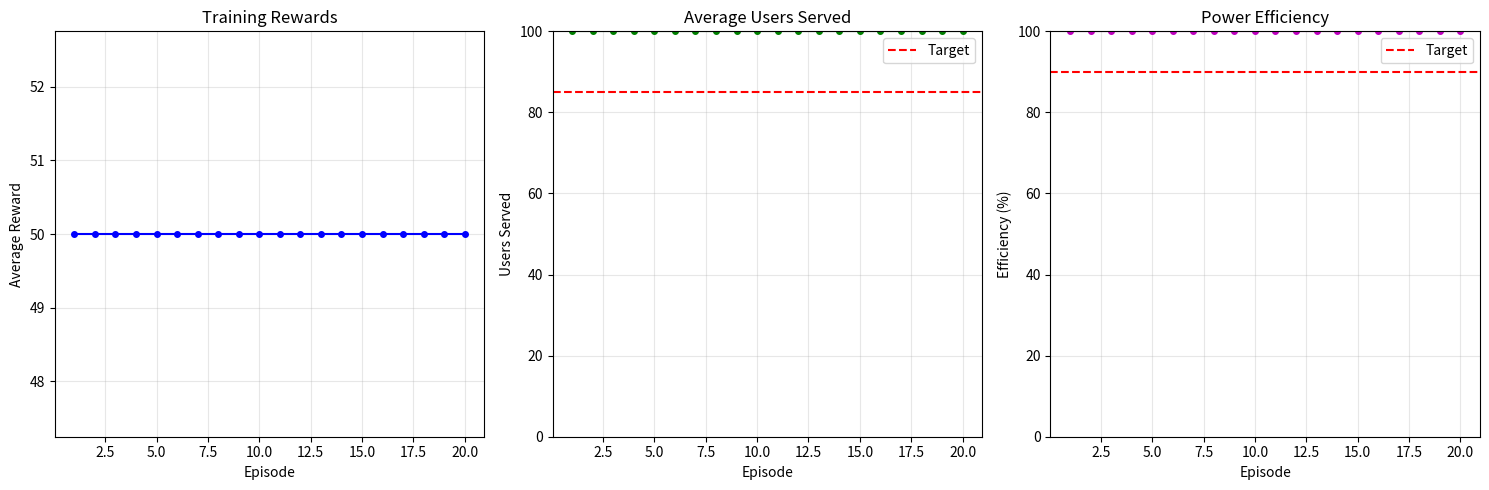
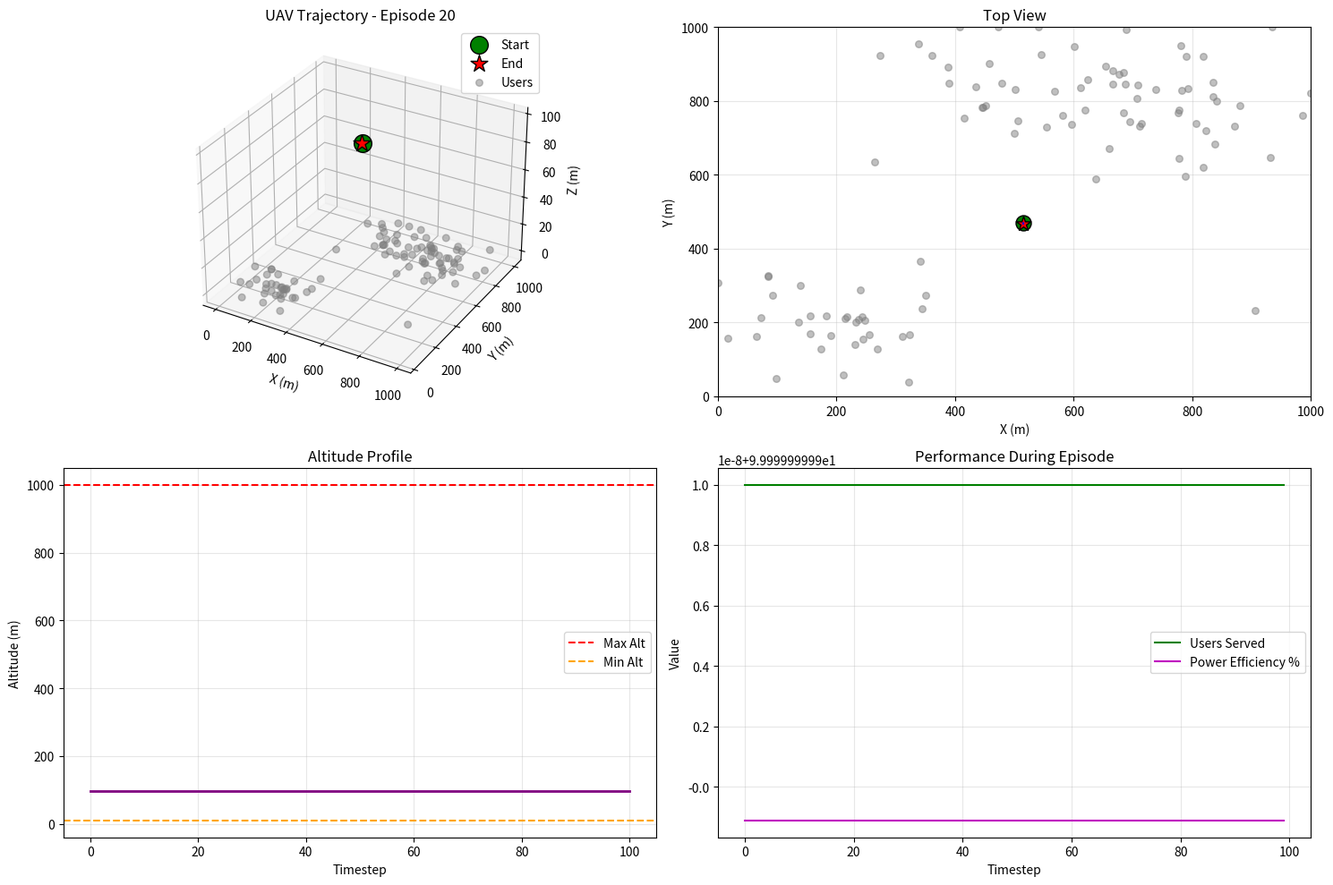

Write the Python code that produced these figures, in order.
import numpy as np
import matplotlib.pyplot as plt
from collections import deque

class UAVEnvironmentDemo:
    def __init__(self):
        self.num_users = 100  
        self.num_subchannels = 5  
        self.W_s = 100  
        self.N_0 = (10 ** (-80 / 10)) / 1000  
        self.max_power = 1.0  
        self.R_min = 3.0  
        self.time_granularity = 0.1  
        
        # Constraints
        self.max_acceleration = 1.0
        self.max_velocity = 3.0
        self.max_altitude = 1000.0
        self.min_altitude = 10.0
        
        self.reset()

    def reset(self):
        # Random starting position
        self.uav_position = np.array([
            500.0 + np.random.uniform(-100, 100),
            500.0 + np.random.uniform(-100, 100),
            100.0 + np.random.uniform(-20, 20)
        ])
        self.prev_velocity = np.array([0.0, 0.0, 0.0])
        
        # Generate clustered user distribution
        self.users_positions = self._generate_clustered_users()
        self._update_channel_gains()
        
        self.step_count = 0
        self.trajectory = [self.uav_position.copy()]
        
    def _generate_clustered_users(self):
        # Create 3 clusters
        clusters = []
        cluster_centers = np.array([[200, 200], [800, 800], [500, 800]])
        
        for center in cluster_centers:
            cluster = np.random.normal(center, 100, size=(33, 2))
            clusters.append(np.clip(cluster, 0, 1000))
        
        positions = np.vstack(clusters + [np.random.uniform(0, 1000, size=(1, 2))])
        return np.column_stack((positions, np.zeros(self.num_users)))

    def _update_channel_gains(self):
        H = self.uav_position[2]
        r_nj = np.linalg.norm(self.users_positions[:, :2] - self.uav_position[:2], axis=1)
        
        # Simplified channel model
        d_nj = np.sqrt(H**2 + r_nj**2)
        PL = 20 * np.log10(d_nj) + 50  # Simplified path loss
        self.channel_gains = 10 ** (-PL / 10)

    def simulate_episode(self):
        episode_metrics = {
            'rewards': [],
            'users_served': [],
            'power_efficiency': [],
            'trajectory': []
        }
        
        for step in range(100):  # Reduced steps for faster demo
            # Smart movement towards underserved areas
            throughputs = self._calculate_throughputs()
            served_mask = throughputs >= self.R_min
            
            if np.any(~served_mask):
                # Move towards nearest unserved user
                unserved_positions = self.users_positions[~served_mask, :2]
                distances = np.linalg.norm(unserved_positions - self.uav_position[:2], axis=1)
                target = unserved_positions[np.argmin(distances)]
                
                direction = target - self.uav_position[:2]
                direction = direction / (np.linalg.norm(direction) + 1e-8)
                
                ax = direction[0] * 0.8
                ay = direction[1] * 0.8
                az = -0.05 if self.uav_position[2] > 80 else 0.05  # Optimize altitude
            else:
                # Explore
                ax = np.random.uniform(-0.5, 0.5)
                ay = np.random.uniform(-0.5, 0.5)
                az = 0
            
            # Update physics
            acceleration = np.array([ax, ay, az])
            new_velocity = self.prev_velocity + self.time_granularity * acceleration
            
            # Apply velocity constraint
            vel_mag = np.linalg.norm(new_velocity)
            if vel_mag > self.max_velocity:
                new_velocity = new_velocity * (self.max_velocity / vel_mag)
            
            self.prev_velocity = new_velocity
            
            # Update position
            self.uav_position += self.prev_velocity * self.time_granularity
            self.uav_position[0] = np.clip(self.uav_position[0], 0, 1000)
            self.uav_position[1] = np.clip(self.uav_position[1], 0, 1000)
            self.uav_position[2] = np.clip(self.uav_position[2], self.min_altitude, self.max_altitude)
            
            self.trajectory.append(self.uav_position.copy())
            self._update_channel_gains()
            
            # Smart power allocation
            self.power_allocations = self._allocate_power()
            
            # Calculate metrics
            throughputs = self._calculate_throughputs()
            served_mask = throughputs >= self.R_min
            users_served = np.sum(served_mask)
            
            power_to_served = np.sum(self.power_allocations[served_mask])
            total_power = np.sum(self.power_allocations)
            power_efficiency = power_to_served / (total_power + 1e-8)
            
            # Simple reward
            reward = users_served * 0.5 - (1 - power_efficiency) * 50
            
            episode_metrics['rewards'].append(reward)
            episode_metrics['users_served'].append(users_served)
            episode_metrics['power_efficiency'].append(power_efficiency)
        
        episode_metrics['trajectory'] = np.array(self.trajectory)
        return episode_metrics

    def _calculate_throughputs(self):
        throughputs = np.zeros(self.num_users)
        for user in range(self.num_users):
            power = self.power_allocations[user].sum() if hasattr(self, 'power_allocations') else self.max_power
            snr = (self.channel_gains[user] * power) / self.N_0
            throughputs[user] = self.W_s * np.log2(1 + snr)
        return throughputs
    
    def _allocate_power(self):
        # Smart allocation based on channel quality
        min_power_needed = (self.N_0 * (2**(self.R_min/self.W_s) - 1)) / (self.channel_gains + 1e-8)
        servable = min_power_needed < self.max_power * 0.7
        
        allocations = np.zeros((self.num_users, self.num_subchannels))
        
        if np.any(servable):
            # Allocate to servable users
            servable_idx = np.where(servable)[0]
            power_per_user = (self.max_power * self.num_users * 0.9) / len(servable_idx)
            
            for idx in servable_idx:
                allocations[idx] = np.ones(self.num_subchannels) * power_per_user / self.num_subchannels
        
        # Minimal power to others
        allocations[~servable] = 0.001 / self.num_subchannels
        
        return allocations

def main():
    print("UAV Training Demo - Improved Version")
    print("="*60)
    
    # Simulate training
    n_episodes = 20
    all_metrics = []
    
    for episode in range(n_episodes):
        env = UAVEnvironmentDemo()
        metrics = env.simulate_episode()
        all_metrics.append(metrics)
        
        avg_reward = np.mean(metrics['rewards'])
        avg_users = np.mean(metrics['users_served'])
        avg_efficiency = np.mean(metrics['power_efficiency'])
        
        print(f"Episode {episode + 1}: Reward={avg_reward:.1f}, "
              f"Users={avg_users:.1f}/{env.num_users}, "
              f"Efficiency={avg_efficiency:.2%}")
    
    # Create plots
    create_plots(all_metrics)
    
    print("\nDemo complete! Check the generated plots:")
    print("- training_curves_demo.png")
    print("- final_trajectory_demo.png")

def create_plots(all_metrics):
    # Training curves
    fig, axes = plt.subplots(1, 3, figsize=(15, 5))
    
    episodes = range(1, len(all_metrics) + 1)
    avg_rewards = [np.mean(m['rewards']) for m in all_metrics]
    avg_users = [np.mean(m['users_served']) for m in all_metrics]
    avg_efficiency = [np.mean(m['power_efficiency']) for m in all_metrics]
    
    # Reward curve
    axes[0].plot(episodes, avg_rewards, 'b-o', markersize=4)
    axes[0].set_xlabel('Episode')
    axes[0].set_ylabel('Average Reward')
    axes[0].set_title('Training Rewards')
    axes[0].grid(True, alpha=0.3)
    
    # Users served
    axes[1].plot(episodes, avg_users, 'g-o', markersize=4)
    axes[1].axhline(y=85, color='r', linestyle='--', label='Target')
    axes[1].set_xlabel('Episode')
    axes[1].set_ylabel('Users Served')
    axes[1].set_title('Average Users Served')
    axes[1].legend()
    axes[1].grid(True, alpha=0.3)
    axes[1].set_ylim([0, 100])
    
    # Power efficiency
    axes[2].plot(episodes, np.array(avg_efficiency) * 100, 'm-o', markersize=4)
    axes[2].axhline(y=90, color='r', linestyle='--', label='Target')
    axes[2].set_xlabel('Episode')
    axes[2].set_ylabel('Efficiency (%)')
    axes[2].set_title('Power Efficiency')
    axes[2].legend()
    axes[2].grid(True, alpha=0.3)
    axes[2].set_ylim([0, 100])
    
    plt.tight_layout()
    plt.savefig('training_curves_demo.png', dpi=150)
    plt.close()
    
    # Final trajectory visualization
    last_trajectory = all_metrics[-1]['trajectory']
    last_env = UAVEnvironmentDemo()  # To get user positions
    
    fig = plt.figure(figsize=(15, 10))
    
    # 3D trajectory
    ax1 = fig.add_subplot(2, 2, 1, projection='3d')
    ax1.plot(last_trajectory[:, 0], last_trajectory[:, 1], last_trajectory[:, 2], 
             'b-', alpha=0.8, linewidth=2)
    ax1.scatter(last_trajectory[0, 0], last_trajectory[0, 1], last_trajectory[0, 2], 
               color='green', s=200, marker='o', label='Start', edgecolors='black')
    ax1.scatter(last_trajectory[-1, 0], last_trajectory[-1, 1], last_trajectory[-1, 2], 
               color='red', s=200, marker='*', label='End', edgecolors='black')
    
    # Add users
    ax1.scatter(last_env.users_positions[:, 0], 
               last_env.users_positions[:, 1], 
               last_env.users_positions[:, 2],
               color='gray', s=30, alpha=0.5, label='Users')
    
    ax1.set_xlabel('X (m)')
    ax1.set_ylabel('Y (m)') 
    ax1.set_zlabel('Z (m)')
    ax1.set_title('UAV Trajectory - Episode 20')
    ax1.legend()
    
    # Top view
    ax2 = fig.add_subplot(2, 2, 2)
    ax2.plot(last_trajectory[:, 0], last_trajectory[:, 1], 'b-', alpha=0.8)
    ax2.scatter(last_env.users_positions[:, 0], 
               last_env.users_positions[:, 1],
               color='gray', s=30, alpha=0.5)
    ax2.scatter(last_trajectory[0, 0], last_trajectory[0, 1], 
               color='green', s=150, marker='o', edgecolors='black')
    ax2.scatter(last_trajectory[-1, 0], last_trajectory[-1, 1], 
               color='red', s=150, marker='*', edgecolors='black')
    ax2.set_xlabel('X (m)')
    ax2.set_ylabel('Y (m)')
    ax2.set_title('Top View')
    ax2.grid(True, alpha=0.3)
    ax2.set_xlim([0, 1000])
    ax2.set_ylim([0, 1000])
    
    # Altitude profile
    ax3 = fig.add_subplot(2, 2, 3)
    ax3.plot(range(len(last_trajectory)), last_trajectory[:, 2], 'purple', linewidth=2)
    ax3.axhline(y=1000, color='red', linestyle='--', label='Max Alt')
    ax3.axhline(y=10, color='orange', linestyle='--', label='Min Alt')
    ax3.set_xlabel('Timestep')
    ax3.set_ylabel('Altitude (m)')
    ax3.set_title('Altitude Profile')
    ax3.legend()
    ax3.grid(True, alpha=0.3)
    
    # Performance over episode
    ax4 = fig.add_subplot(2, 2, 4)
    timesteps = range(len(all_metrics[-1]['users_served']))
    ax4.plot(timesteps, all_metrics[-1]['users_served'], 'g-', label='Users Served')
    ax4.plot(timesteps, np.array(all_metrics[-1]['power_efficiency']) * 100, 
             'm-', label='Power Efficiency %')
    ax4.set_xlabel('Timestep')
    ax4.set_ylabel('Value')
    ax4.set_title('Performance During Episode')
    ax4.legend()
    ax4.grid(True, alpha=0.3)
    
    plt.tight_layout()
    plt.savefig('final_trajectory_demo.png', dpi=150)
    plt.close()

if __name__ == "__main__":
    main()
